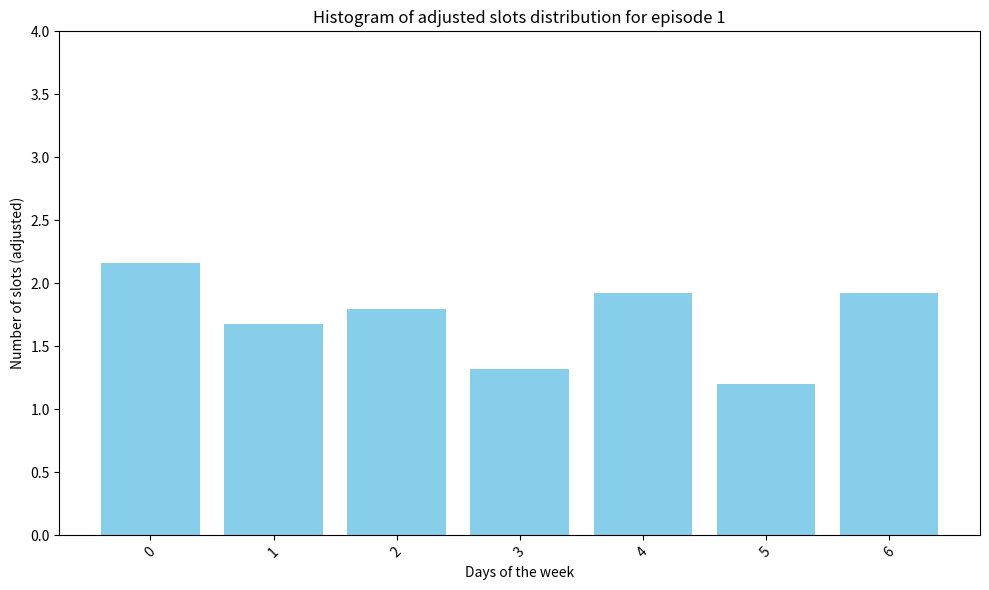
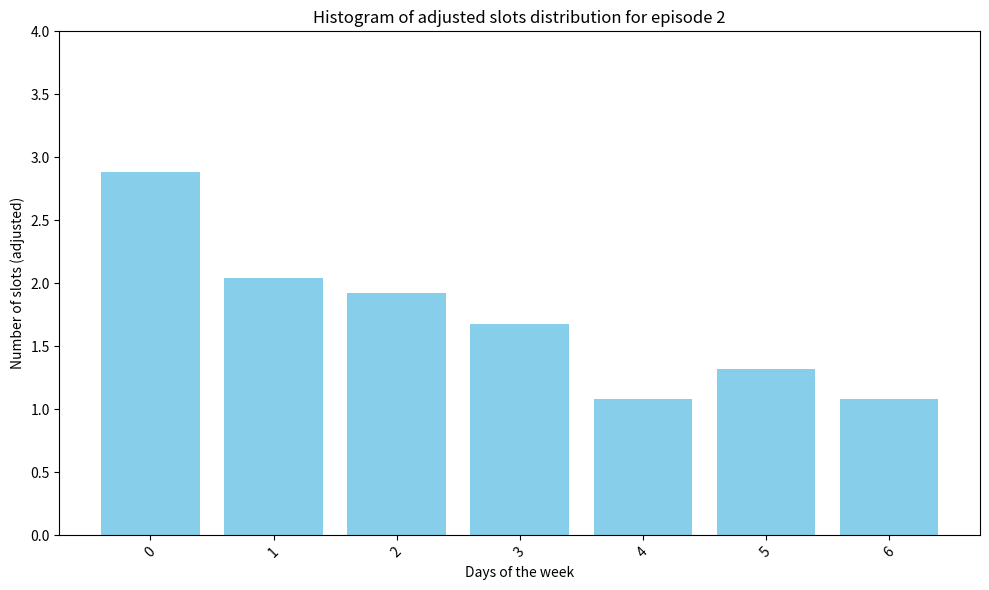
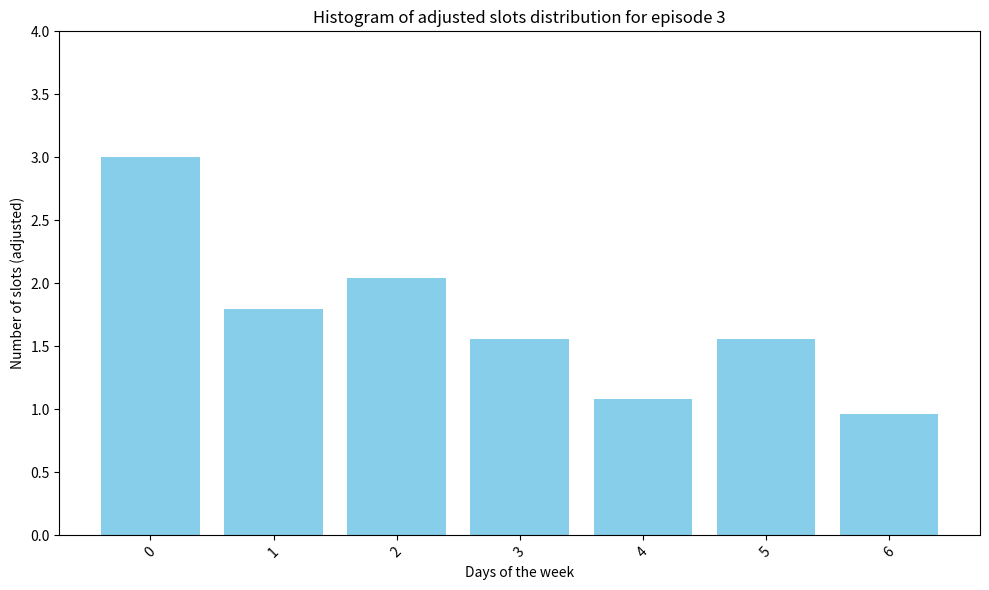
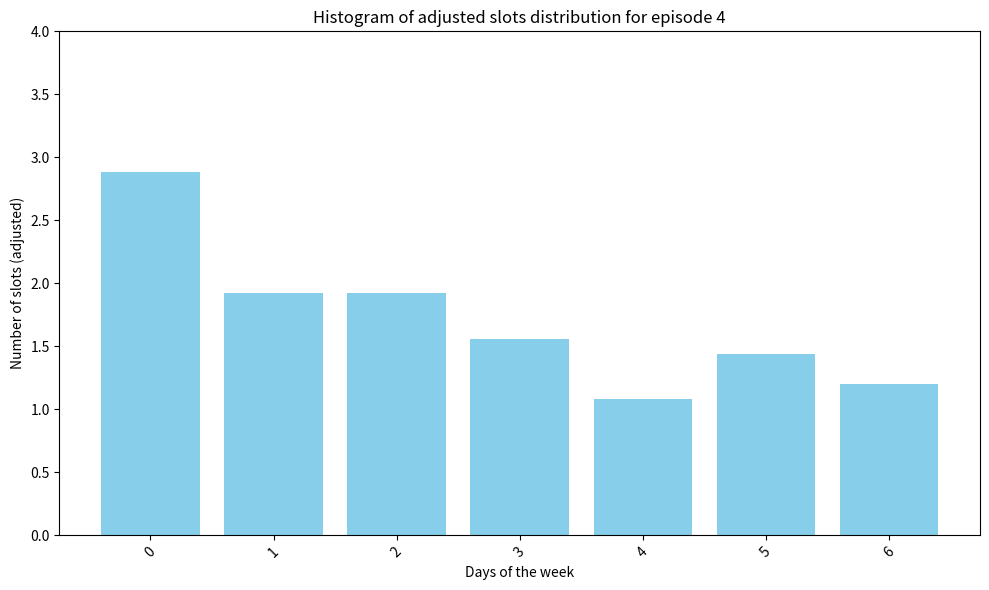
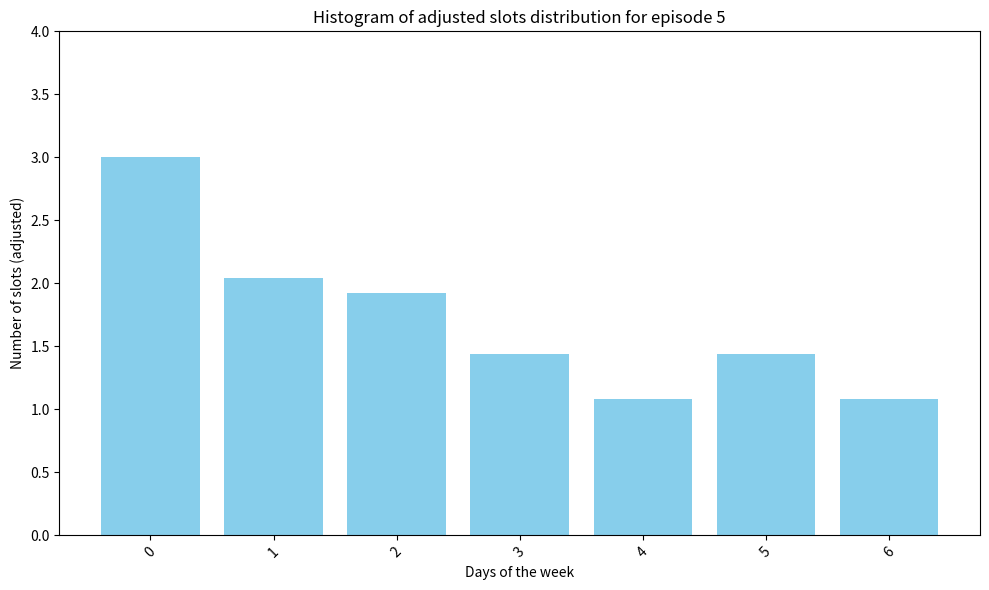
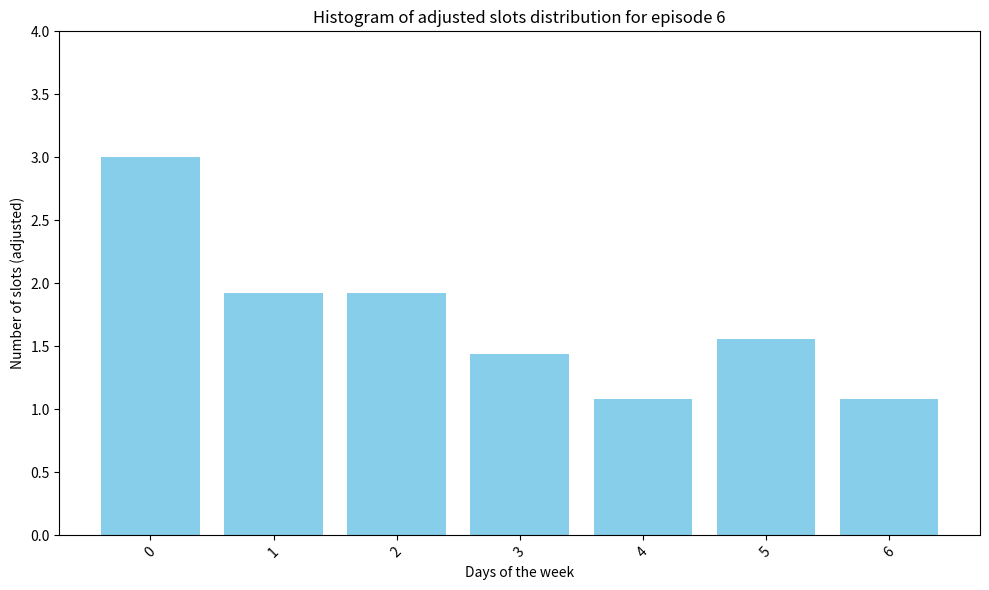
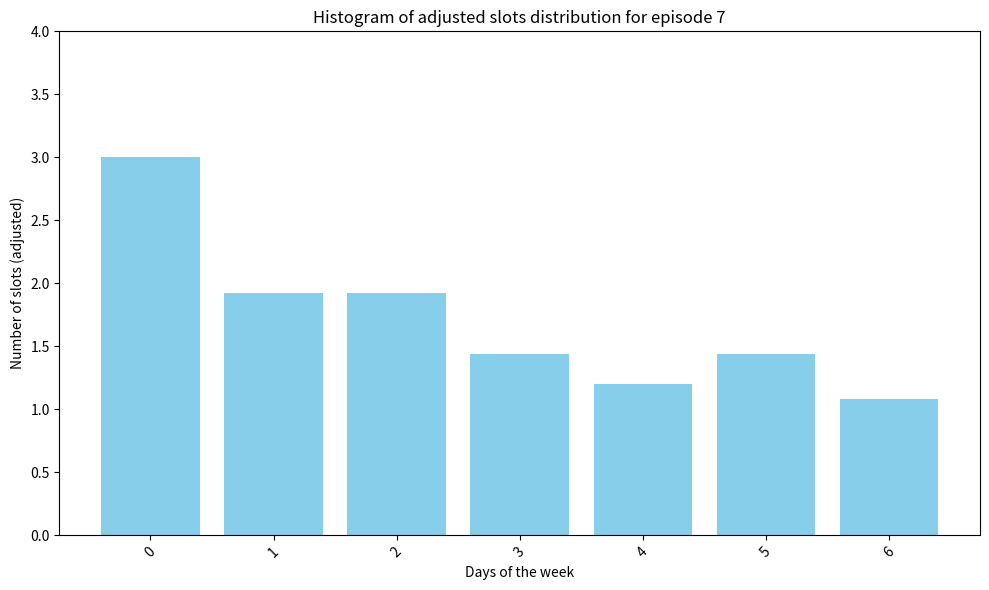
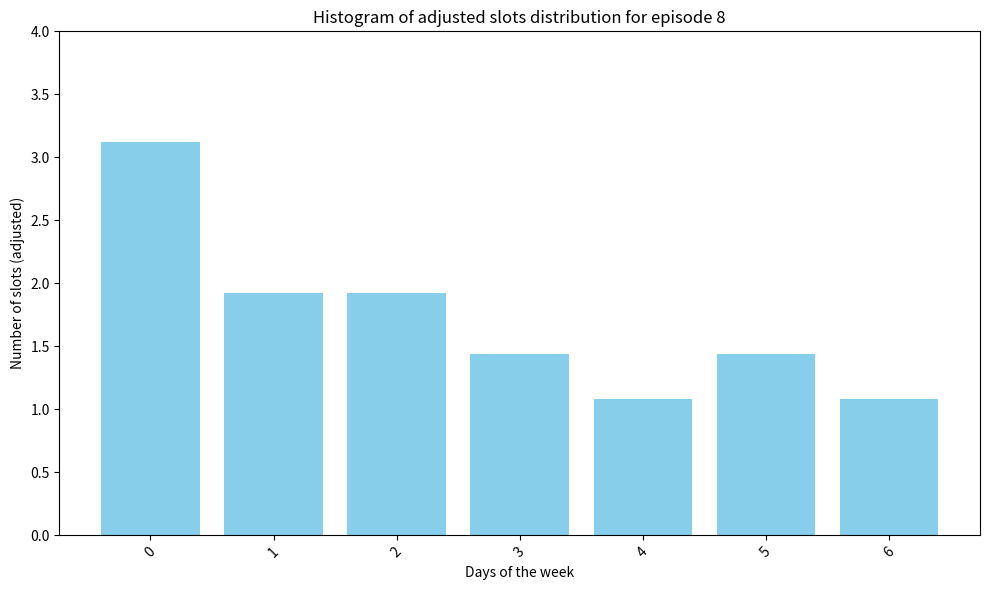
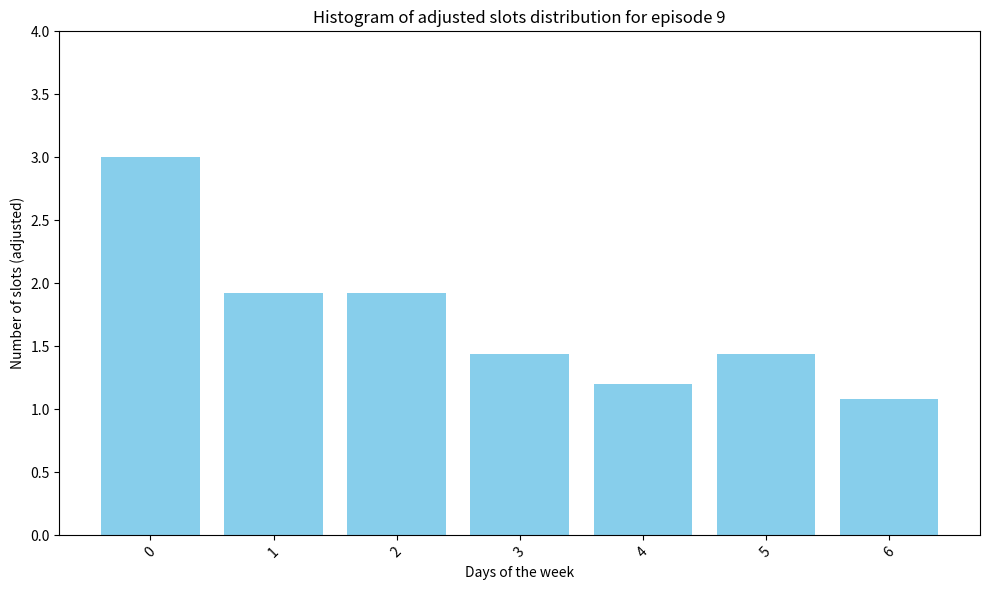

These charts were generated, in order, by the following Python code:
import matplotlib.pyplot as plt

# Исходные словари, представляющие конечные состояния эпизодов
final_states = [
    {0: 18, 1: 14, 2: 15, 3: 11, 4: 16, 5: 10, 6: 16},  # Episode 0
    {0: 24, 1: 17, 2: 16, 3: 14, 4: 9, 5: 11, 6: 9},   # Episode 1
    {0: 25, 1: 15, 2: 17, 3: 13, 4: 9, 5: 13, 6: 8},   # Episode 2
    {0: 24, 1: 16, 2: 16, 3: 13, 4: 9, 5: 12, 6: 10},  # Episode 3
    {0: 25, 1: 17, 2: 16, 3: 12, 4: 9, 5: 12, 6: 9},   # Episode 4
    {0: 25, 1: 16, 2: 16, 3: 12, 4: 9, 5: 13, 6: 9},   # Episode 5
    {0: 25, 1: 16, 2: 16, 3: 12, 4: 10, 5: 12, 6: 9},  # Episode 6
    {0: 26, 1: 16, 2: 16, 3: 12, 4: 9, 5: 12, 6: 9},   # Episode 7
    {0: 25, 1: 16, 2: 16, 3: 12, 4: 10, 5: 12, 6: 9},  # Episode 8
]




def transform_state(state):
    return {key: (value / 100) * 12 for key, value in state.items()}


transformed_states = [transform_state(state) for state in final_states]


def plot_histogram(data, episode_num):
    keys = list(data.keys())
    values = list(data.values())

    plt.figure(figsize=(10, 6))
    plt.bar(keys, values, color='skyblue')
    plt.xlabel('Days of the week')
    plt.ylabel('Number of slots (adjusted)')
    plt.title(f'Histogram of adjusted slots distribution for episode {episode_num+1}')
    plt.xticks(rotation=45)
    plt.ylim(0, 4)
    plt.tight_layout()
    plt.savefig(f'histogram_episode_{episode_num+1}.png')
    plt.show()


# Построение гистограмм для каждого эпизода на основе преобразованных данных
for i, state in enumerate(transformed_states):
    plot_histogram(state, i)
